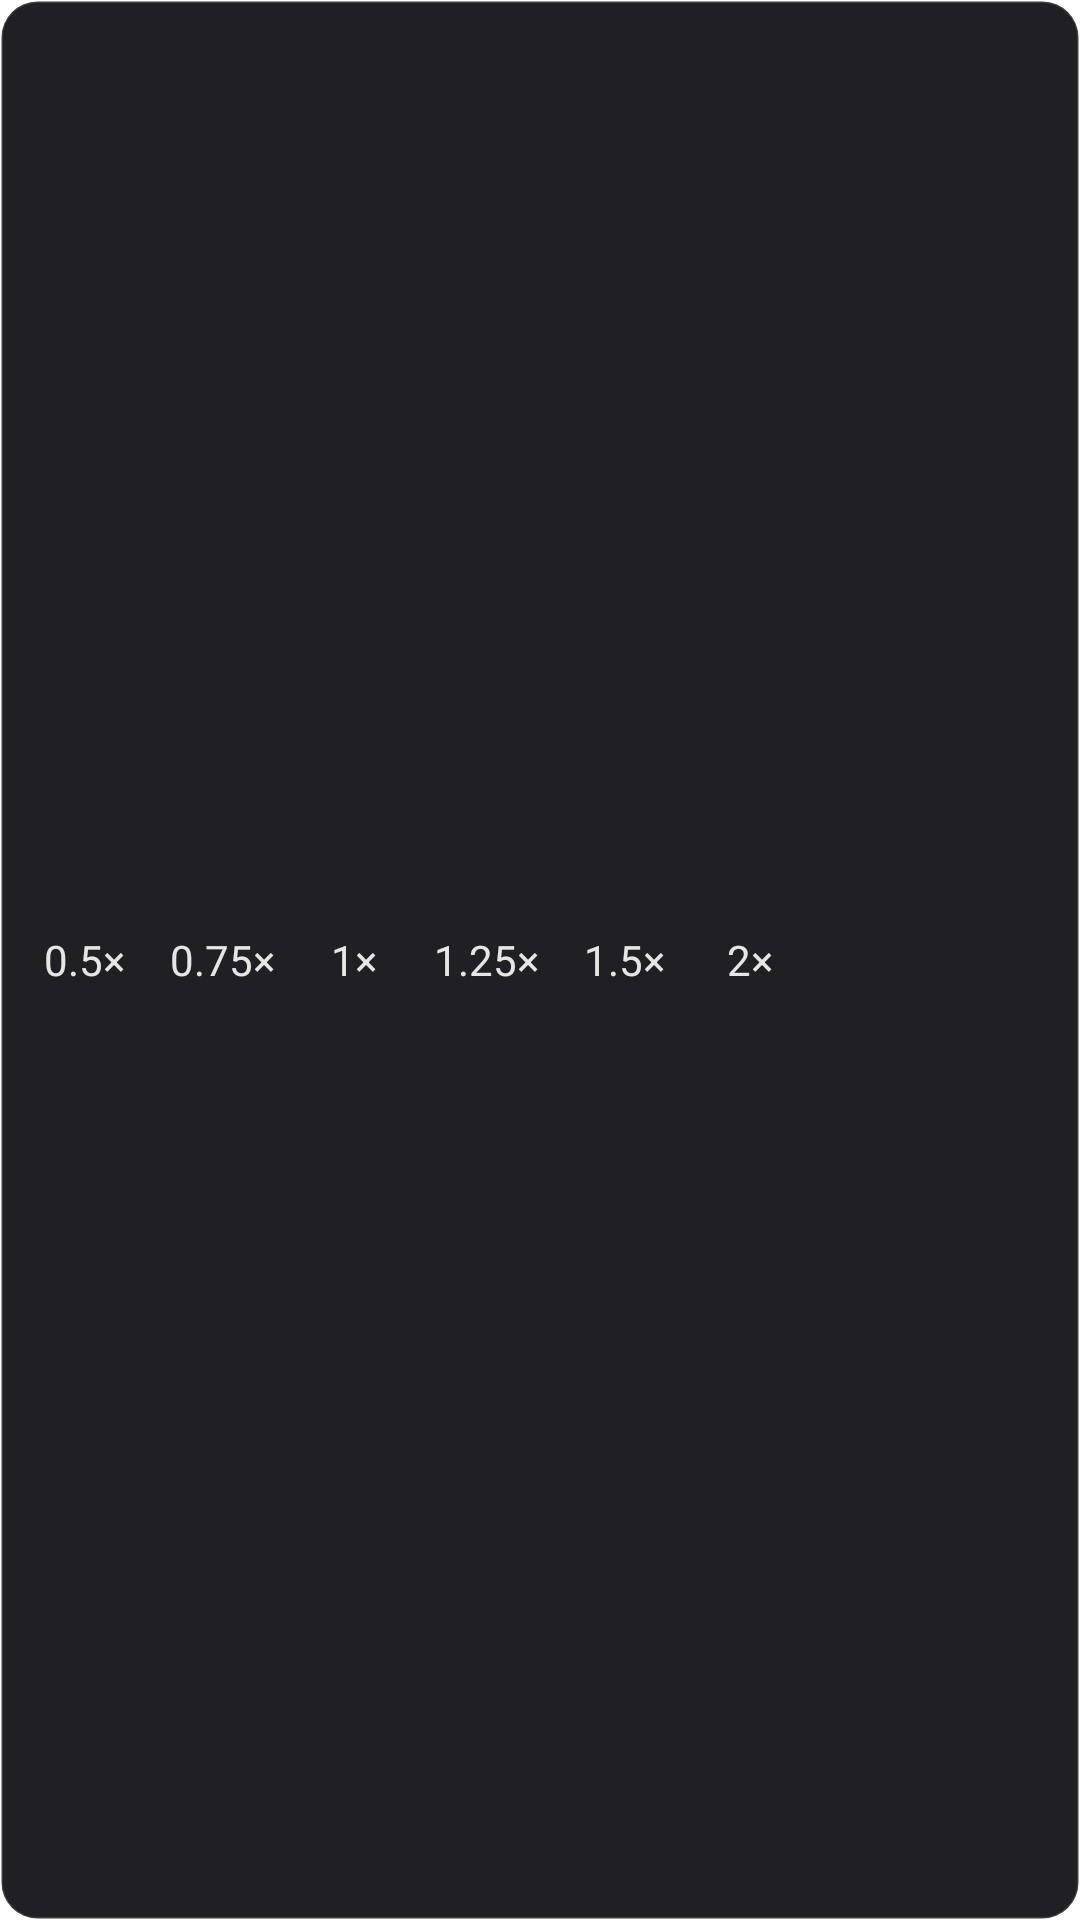

Here is an Android app screen rendered from its layout file. Give the layout XML and the strings, colors and styles it references.
<!-- AndroidManifest.xml: fallback theme Theme.MaterialComponents.DayNight.NoActionBar -->
<!-- res/layout/popup_rates.xml -->
<?xml version="1.0" encoding="utf-8"?>
<LinearLayout xmlns:android="http://schemas.android.com/apk/res/android"
    android:id="@+id/rateRow"
    android:layout_width="wrap_content"
    android:layout_height="wrap_content"
    android:orientation="horizontal"
    android:gravity="center_vertical"
    android:background="@drawable/menu_backdrop"
    android:paddingHorizontal="6dp"
    android:paddingVertical="4dp">

    <TextView
        android:id="@+id/rate05"
        android:layout_width="wrap_content"
        android:layout_height="40dp"
        android:minWidth="44dp"
        android:gravity="center"
        android:background="@drawable/press_square"
        android:paddingHorizontal="6dp"
        android:textColor="@color/on_surface"
        android:textSize="14sp"
        android:text="0.5×" />

    <TextView
        android:id="@+id/rate075"
        android:layout_width="wrap_content"
        android:layout_height="40dp"
        android:minWidth="48dp"
        android:gravity="center"
        android:background="@drawable/press_square"
        android:paddingHorizontal="6dp"
        android:textColor="@color/on_surface"
        android:textSize="14sp"
        android:text="0.75×" />

    <TextView
        android:id="@+id/rate10"
        android:layout_width="wrap_content"
        android:layout_height="40dp"
        android:minWidth="40dp"
        android:gravity="center"
        android:background="@drawable/press_square"
        android:paddingHorizontal="6dp"
        android:textColor="@color/on_surface"
        android:textSize="14sp"
        android:text="1×" />

    <TextView
        android:id="@+id/rate125"
        android:layout_width="wrap_content"
        android:layout_height="40dp"
        android:minWidth="48dp"
        android:gravity="center"
        android:background="@drawable/press_square"
        android:paddingHorizontal="6dp"
        android:textColor="@color/on_surface"
        android:textSize="14sp"
        android:text="1.25×" />

    <TextView
        android:id="@+id/rate15"
        android:layout_width="wrap_content"
        android:layout_height="40dp"
        android:minWidth="44dp"
        android:gravity="center"
        android:background="@drawable/press_square"
        android:paddingHorizontal="6dp"
        android:textColor="@color/on_surface"
        android:textSize="14sp"
        android:text="1.5×" />

    <TextView
        android:id="@+id/rate20"
        android:layout_width="wrap_content"
        android:layout_height="40dp"
        android:minWidth="40dp"
        android:gravity="center"
        android:background="@drawable/press_square"
        android:paddingHorizontal="6dp"
        android:textColor="@color/on_surface"
        android:textSize="14sp"
        android:text="2×" />
</LinearLayout>
<!-- resources referenced by this layout -->
<resources>
  <color name="on_surface">#E8E6E3</color>
  <!-- drawable menu_backdrop (drawable) -->
  <?xml version="1.0" encoding="utf-8"?>
  <shape xmlns:android="http://schemas.android.com/apk/res/android"
      android:shape="rectangle">
      <solid android:color="@color/raised" />
      <corners android:radius="12dp" />
      <stroke android:width="1dp" android:color="#22FFFFFF" />
  </shape>
  <!-- drawable press_square (drawable) -->
  <?xml version="1.0" encoding="utf-8"?>
  <ripple xmlns:android="http://schemas.android.com/apk/res/android"
      android:color="?android:attr/colorControlHighlight">
      <item android:id="@android:id/mask">
          <inset
              android:insetLeft="5dp"
              android:insetRight="5dp"
              android:insetTop="5dp"
              android:insetBottom="5dp">
              <shape android:shape="rectangle">
                  <solid android:color="#FFFFFFFF" />
                  <corners android:radius="10dp" />
              </shape>
          </inset>
      </item>
  </ripple>
  <color name="raised">#202024</color>
</resources>
